Photos from the image-classification dataset "version3" in the GitHub repository Siddharth-magesh/Glass-Sanitation-Classification-Dataset. Its 2 classes are: clean, dirty.

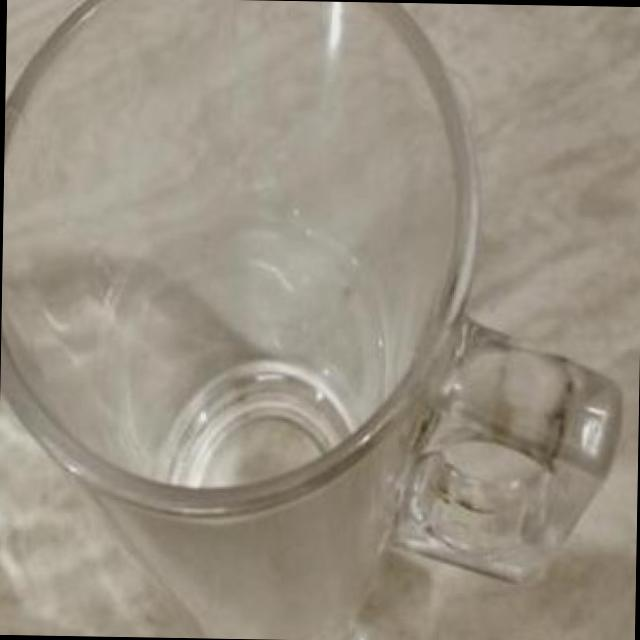
Label: clean

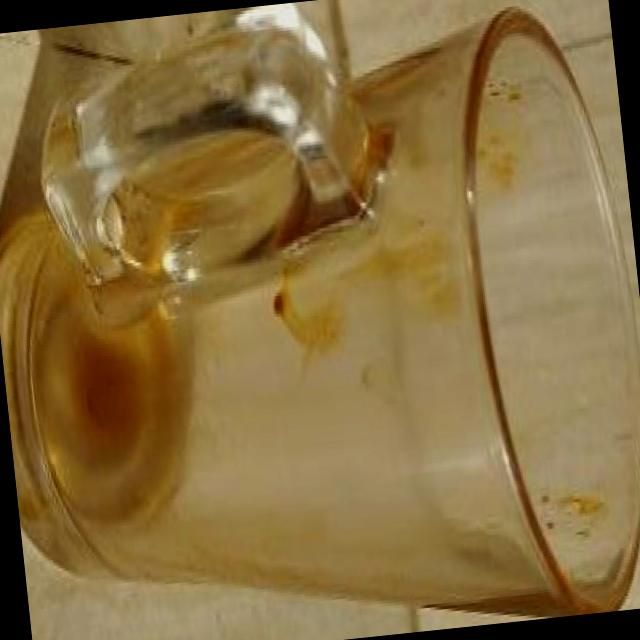
Label: dirty

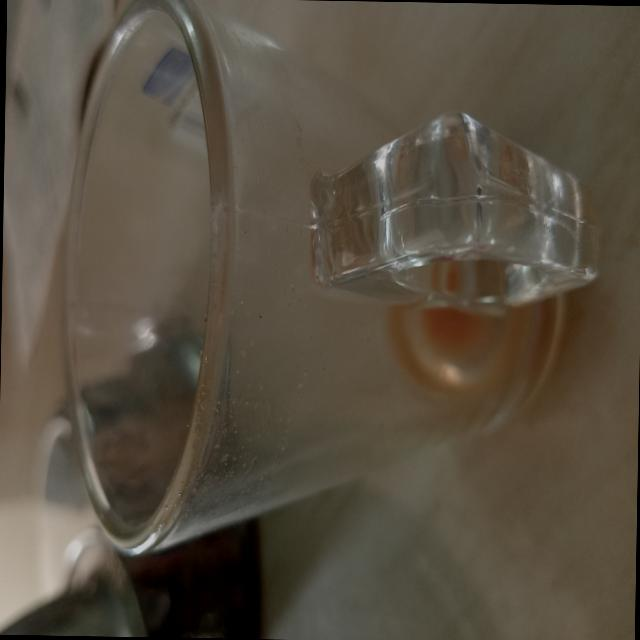
Label: dirty

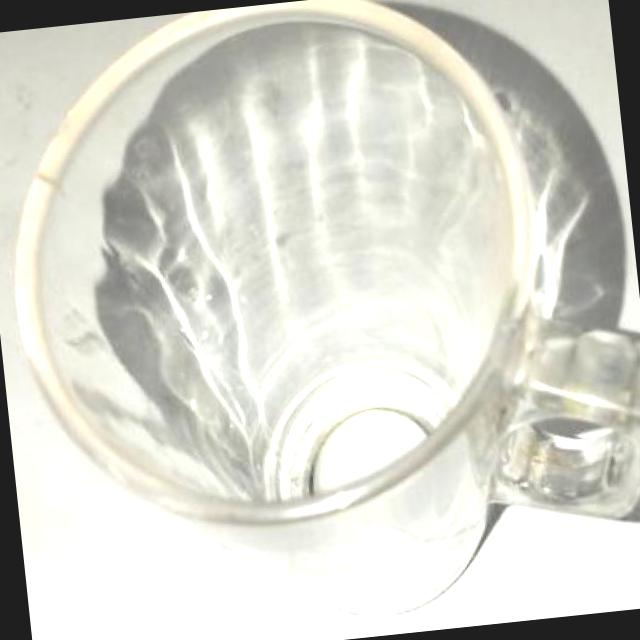
Label: clean

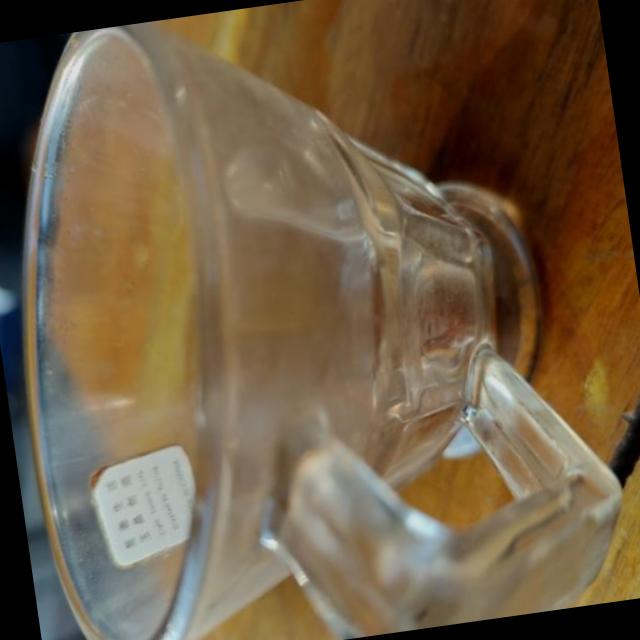
Label: clean

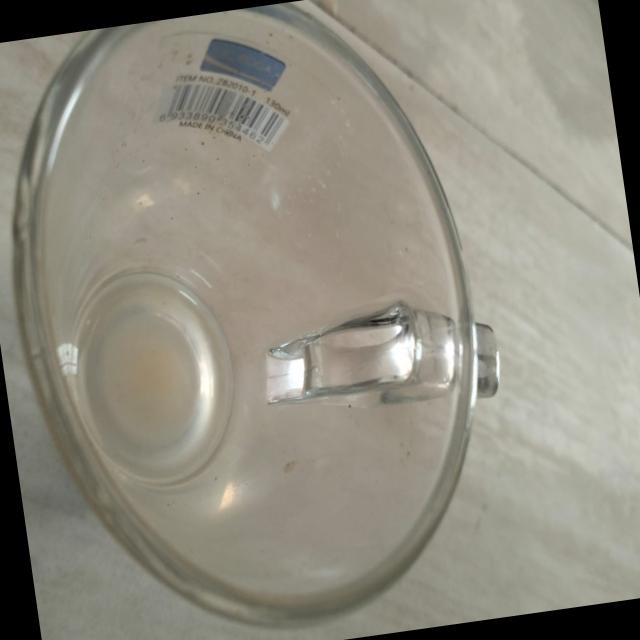
Label: dirty
